The GitHub repository chanheehi/Pig-Posture-Classification-Using-Deep-Learning contains a labelled image folder "dataset" with 4 categories: lying on belly, lying on side, sitting, standing. Examples follow, each with its label.

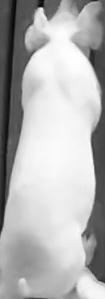
Label: standing

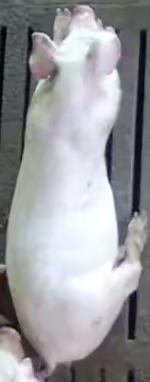
Label: lying on belly

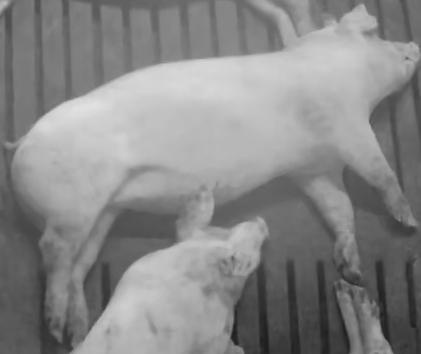
Label: lying on side

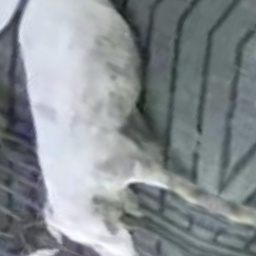
Label: sitting

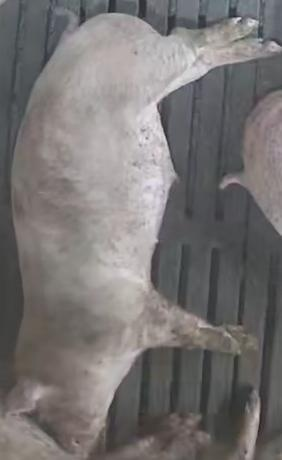
Label: lying on side

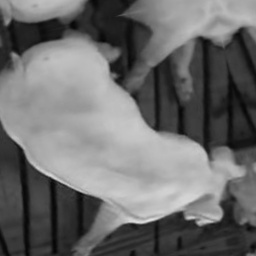
Label: sitting
